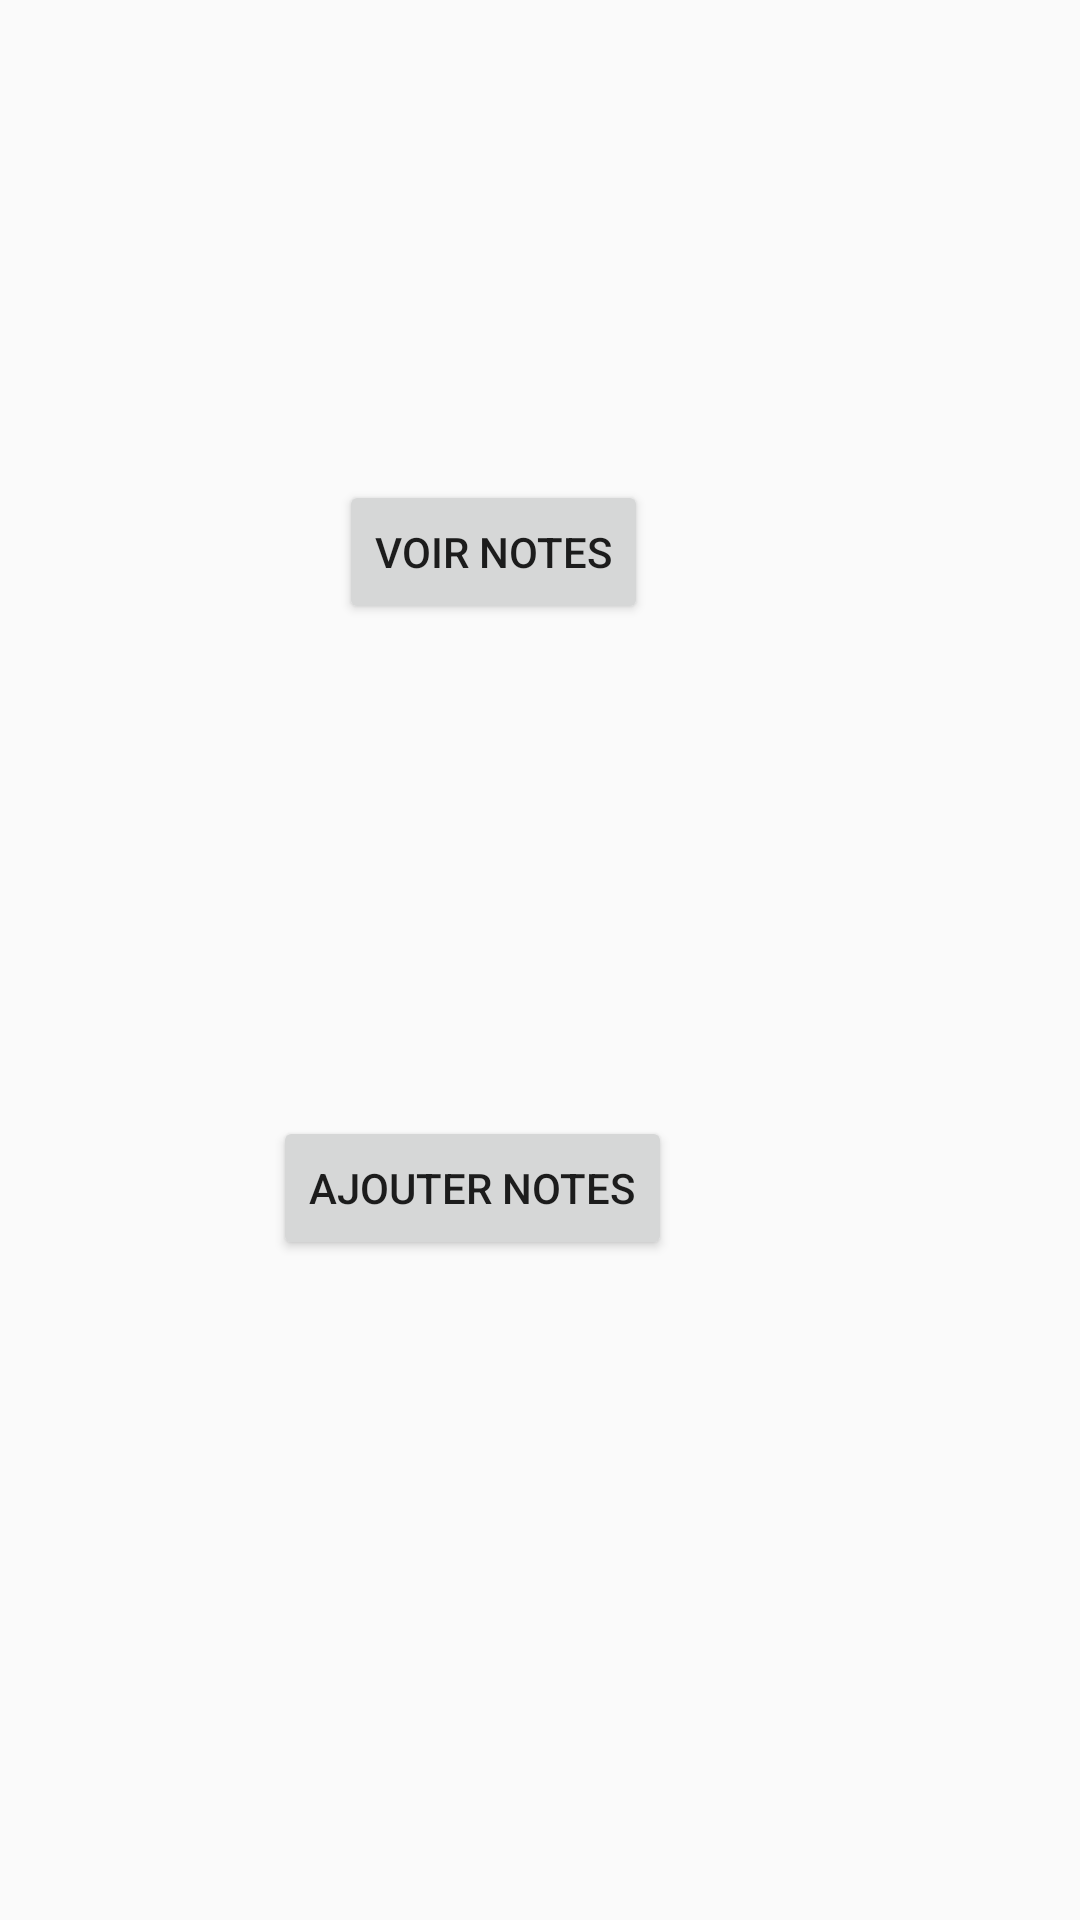

Produce the Android XML layout that renders to this screen, including the resource entries it uses.
<!-- AndroidManifest.xml: application theme Theme.Design.Light.NoActionBar -->
<!-- res/layout/activity_main.xml -->
<?xml version="1.0" encoding="utf-8"?>
<androidx.constraintlayout.widget.ConstraintLayout
    xmlns:android="http://schemas.android.com/apk/res/android"
    xmlns:app="http://schemas.android.com/apk/res-auto"
    xmlns:tools="http://schemas.android.com/tools"
    android:layout_width="match_parent"
    android:layout_height="match_parent"
    tools:context=".MainActivity">

    <Button
        android:id="@+id/BTN_Voir_Notes"
        android:layout_width="wrap_content"
        android:layout_height="wrap_content"
        android:layout_marginEnd="144dp"
        android:layout_marginRight="144dp"
        android:layout_marginBottom="432dp"
        android:text="Voir notes"
        app:layout_constraintBottom_toBottomOf="parent"
        app:layout_constraintEnd_toEndOf="parent" />

    <Button
        android:id="@+id/BTN_Ajouter_Notes"
        android:layout_width="wrap_content"
        android:layout_height="wrap_content"
        android:layout_marginEnd="136dp"
        android:layout_marginRight="136dp"
        android:layout_marginBottom="220dp"
        android:text="Ajouter Notes"
        app:layout_constraintBottom_toBottomOf="parent"
        app:layout_constraintEnd_toEndOf="parent" />

</androidx.constraintlayout.widget.ConstraintLayout>
<!-- resources referenced by this layout -->
<resources>

</resources>
